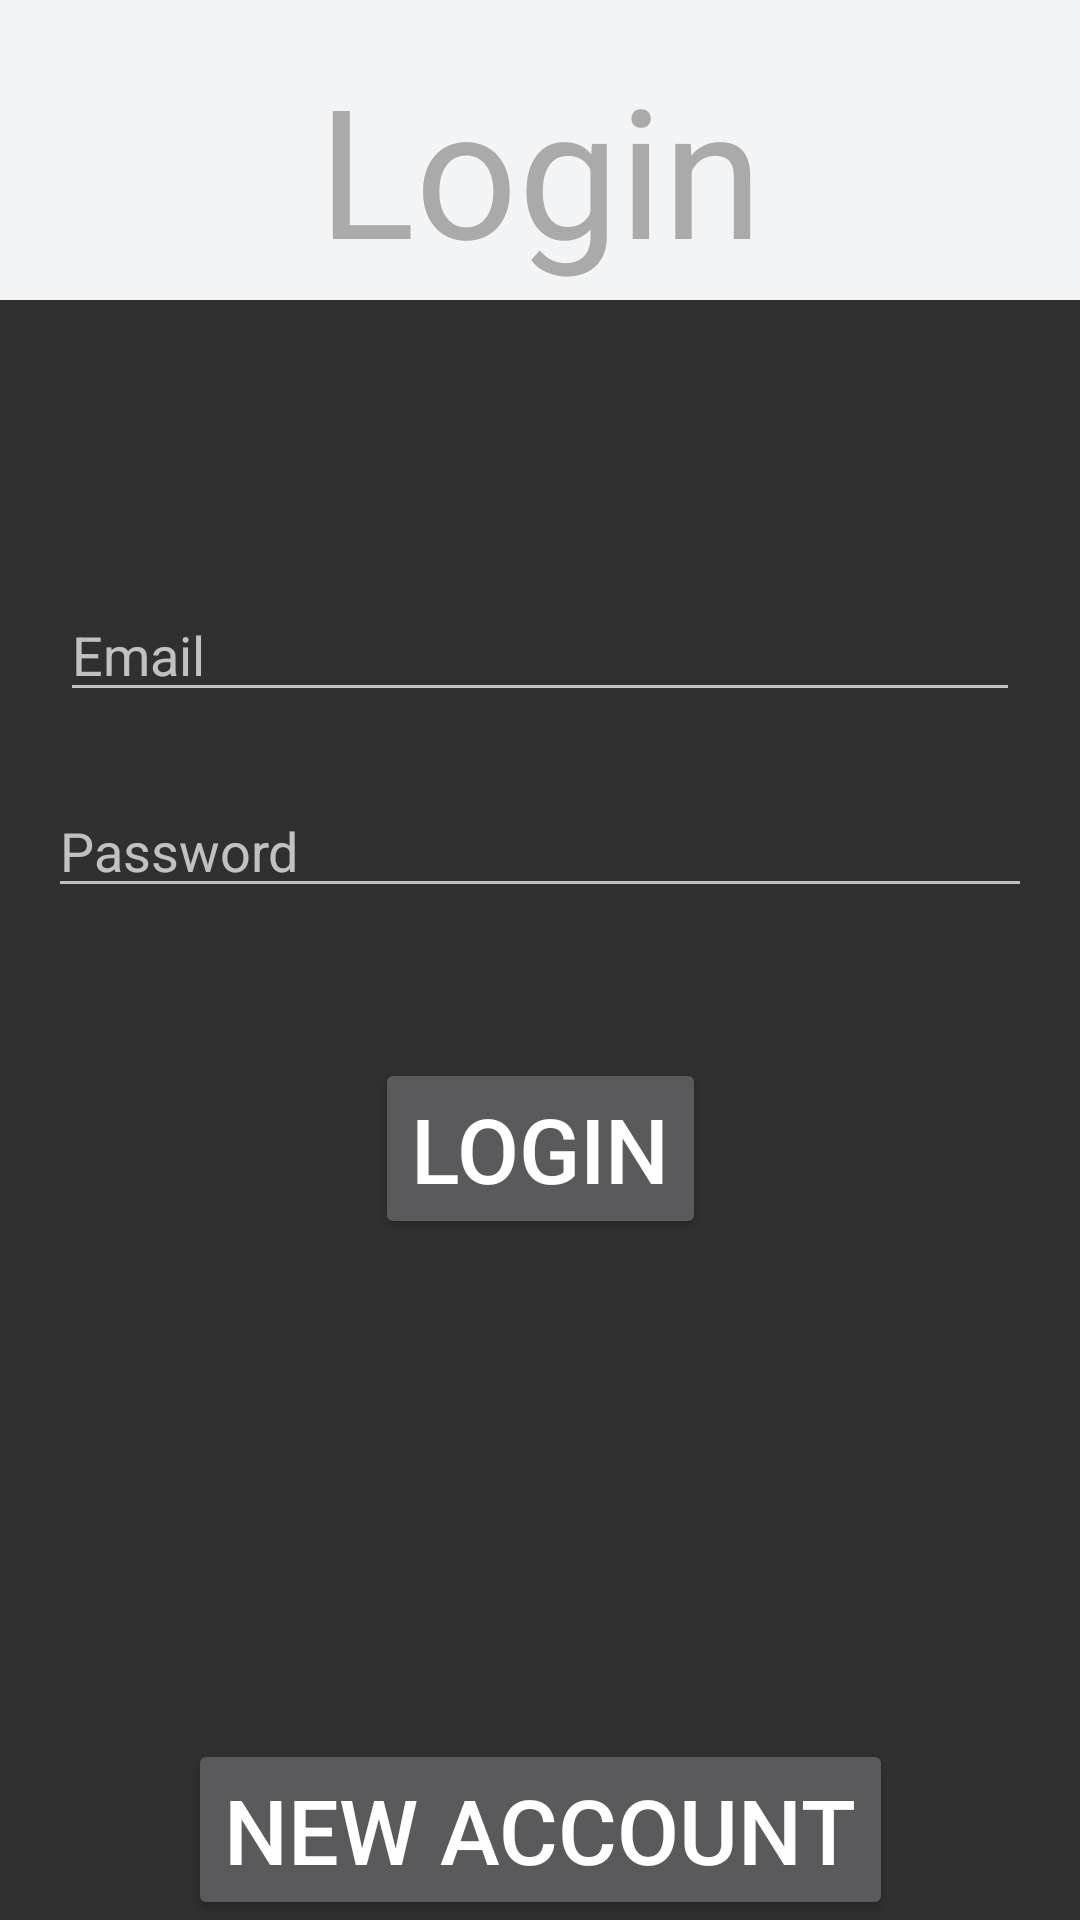

Here is an Android app screen rendered from its layout file. Give the layout XML and the strings, colors and styles it references.
<!-- AndroidManifest.xml: application theme Theme.AppCompat.NoActionBar -->
<!-- res/layout/activity_login.xml -->
<?xml version="1.0" encoding="utf-8"?>
<androidx.constraintlayout.widget.ConstraintLayout xmlns:android="http://schemas.android.com/apk/res/android"
    xmlns:app="http://schemas.android.com/apk/res-auto"
    xmlns:tools="http://schemas.android.com/tools"
    android:id="@+id/linearLayout"
    android:layout_width="match_parent"
    android:layout_height="match_parent"
    tools:context=".access.Login">

    <View
        android:id="@+id/view3"
        android:layout_width="wrap_content"
        android:layout_height="100sp"
        android:background="@drawable/ic_wave__1"
        app:layout_constraintEnd_toEndOf="parent"
        app:layout_constraintHorizontal_bias="1.0"
        app:layout_constraintStart_toStartOf="parent"
        app:layout_constraintTop_toBottomOf="@+id/view4" />

    <View
        android:id="@+id/view4"
        android:layout_width="wrap_content"
        android:layout_height="100sp"
        android:background="#F3F4F5"
        app:layout_constraintEnd_toEndOf="parent"
        app:layout_constraintStart_toStartOf="parent"
        app:layout_constraintTop_toTopOf="parent" />

    <TextView
        android:id="@+id/textView2"
        android:layout_width="wrap_content"
        android:layout_height="wrap_content"
        android:layout_marginTop="16dp"
        android:text="Login"
        android:textColor="@android:color/darker_gray"
        android:textSize="60dp"
        app:layout_constraintEnd_toEndOf="parent"
        app:layout_constraintStart_toStartOf="parent"
        app:layout_constraintTop_toTopOf="parent" />

    <EditText
        android:id="@+id/mail"
        android:layout_width="0dp"
        android:layout_height="wrap_content"
        android:layout_marginStart="20dp"
        android:layout_marginTop="100dp"
        android:layout_marginEnd="20dp"
        android:hint="Email"
        android:inputType="textEmailAddress"
        app:layout_constraintEnd_toEndOf="parent"
        app:layout_constraintStart_toStartOf="parent"
        app:layout_constraintTop_toBottomOf="@+id/textView2" />

    <EditText
        android:id="@+id/pw"
        android:layout_width="0dp"
        android:layout_height="wrap_content"
        android:layout_marginStart="16dp"
        android:layout_marginTop="24dp"
        android:layout_marginEnd="16dp"
        android:hint="Password"
        android:inputType="textPassword"
        app:layout_constraintEnd_toEndOf="parent"
        app:layout_constraintHorizontal_bias="1.0"
        app:layout_constraintStart_toStartOf="parent"
        app:layout_constraintTop_toBottomOf="@+id/mail" />

    <Button
        android:id="@+id/login"
        android:layout_width="wrap_content"
        android:layout_height="wrap_content"
        android:layout_marginTop="50dp"
        android:text="Login"
        android:textSize="30dp"
        app:layout_constraintEnd_toEndOf="parent"
        app:layout_constraintStart_toStartOf="parent"
        app:layout_constraintTop_toBottomOf="@+id/pw" />

    <Button
        android:id="@+id/joinUs"
        android:layout_width="wrap_content"
        android:layout_height="wrap_content"
        android:text="New Account"
        android:textSize="30dp"
        app:layout_constraintBottom_toBottomOf="parent"
        app:layout_constraintEnd_toEndOf="parent"
        app:layout_constraintStart_toStartOf="parent" />

</androidx.constraintlayout.widget.ConstraintLayout>
<!-- resources referenced by this layout -->
<resources>

</resources>
